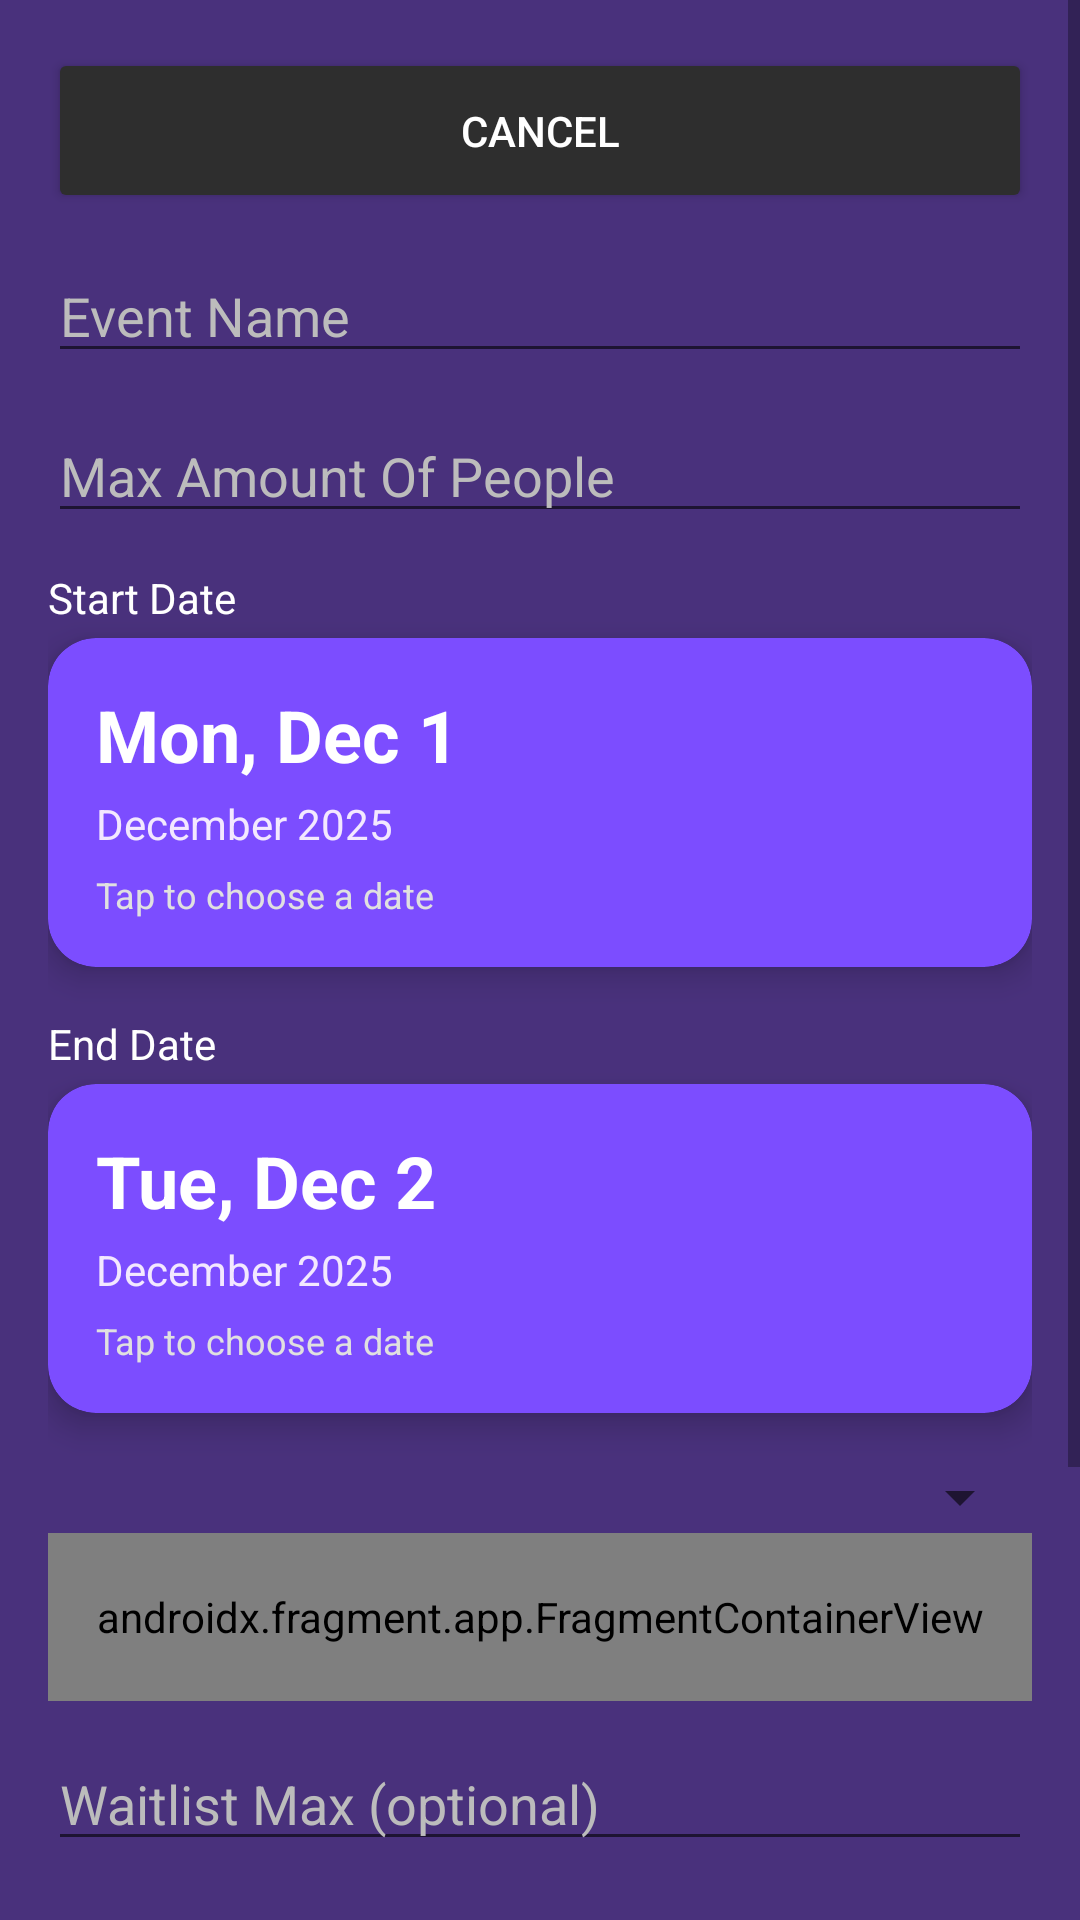

This screen was rendered from an Android layout file. Write that file and the resources it references.
<!-- AndroidManifest.xml: application theme Theme.Code_zombom_app -->
<!-- res/layout/fragment_add_event.xml -->
<?xml version="1.0" encoding="utf-8"?>
<ScrollView xmlns:android="http://schemas.android.com/apk/res/android"
    android:layout_width="match_parent"
    android:layout_height="match_parent"
    xmlns:app="http://schemas.android.com/apk/res-auto"
    android:background="#49317C">

    <LinearLayout
        android:layout_width="match_parent"
        android:layout_height="wrap_content"
        android:orientation="vertical"
        android:padding="16dp">

        <Button
            android:id="@+id/cancelButton"
            android:layout_width="match_parent"
            android:layout_height="55dp"
            android:backgroundTint="#2E2E2E"
            android:text="@string/cancel"
            android:textColor="#FFFFFF"
            android:layout_marginBottom="12dp" />

        <EditText
            android:id="@+id/editTextName"
            android:layout_width="match_parent"
            android:layout_height="wrap_content"
            android:hint="@string/event_name"
            android:inputType="text"
            android:textColor="#FFFFFF"
            android:textColorHint="#BCBCBC"
            android:layout_marginBottom="12dp" />

        <EditText
            android:id="@+id/editTextMaxPeople"
            android:layout_width="match_parent"
            android:layout_height="wrap_content"
            android:hint="@string/max_amount_of_people"
            android:inputType="number"
            android:textColor="#FFFFFF"
            android:textColorHint="#BCBCBC"
            android:layout_marginBottom="12dp" />

        <TextView
            android:layout_width="wrap_content"
            android:layout_height="wrap_content"
            android:text="@string/start_date"
            android:textColor="@android:color/white"
            android:layout_marginBottom="4dp" />

        <com.google.android.material.card.MaterialCardView
            android:id="@+id/card_start_date"
            android:layout_width="match_parent"
            android:layout_height="wrap_content"
            android:layout_marginBottom="16dp"
            android:clickable="true"
            android:focusable="true"
            android:foreground="?attr/selectableItemBackground"
            app:cardBackgroundColor="#7C4DFF"
            app:cardCornerRadius="16dp"
            app:cardElevation="6dp">

            <LinearLayout
                android:layout_width="match_parent"
                android:layout_height="wrap_content"
                android:orientation="vertical"
                android:padding="16dp">

                <TextView
                    android:id="@+id/textStartDatePrimary"
                    android:layout_width="wrap_content"
                    android:layout_height="wrap_content"
                    android:text="Mon, Dec 1"
                    android:textColor="@android:color/white"
                    android:textSize="24sp"
                    android:textStyle="bold" />

                <TextView
                    android:id="@+id/textStartDateSecondary"
                    android:layout_width="wrap_content"
                    android:layout_height="wrap_content"
                    android:layout_marginTop="4dp"
                    android:text="December 2025"
                    android:textColor="#F3E8FF"
                    android:textSize="14sp" />

                <TextView
                    android:layout_width="wrap_content"
                    android:layout_height="wrap_content"
                    android:layout_marginTop="6dp"
                    android:text="@string/tap_to_select_date"
                    android:textColor="#E0E0E0"
                    android:textSize="12sp" />
            </LinearLayout>
        </com.google.android.material.card.MaterialCardView>

        <TextView
            android:layout_width="wrap_content"
            android:layout_height="wrap_content"
            android:text="@string/end_date"
            android:textColor="@android:color/white"
            android:layout_marginBottom="4dp" />

        <com.google.android.material.card.MaterialCardView
            android:id="@+id/card_end_date"
            android:layout_width="match_parent"
            android:layout_height="wrap_content"
            android:layout_marginBottom="16dp"
            android:clickable="true"
            android:focusable="true"
            android:foreground="?attr/selectableItemBackground"
            app:cardBackgroundColor="#7C4DFF"
            app:cardCornerRadius="16dp"
            app:cardElevation="6dp">

            <LinearLayout
                android:layout_width="match_parent"
                android:layout_height="wrap_content"
                android:orientation="vertical"
                android:padding="16dp">

                <TextView
                    android:id="@+id/textEndDatePrimary"
                    android:layout_width="wrap_content"
                    android:layout_height="wrap_content"
                    android:text="Tue, Dec 2"
                    android:textColor="@android:color/white"
                    android:textSize="24sp"
                    android:textStyle="bold" />

                <TextView
                    android:id="@+id/textEndDateSecondary"
                    android:layout_width="wrap_content"
                    android:layout_height="wrap_content"
                    android:layout_marginTop="4dp"
                    android:text="December 2025"
                    android:textColor="#F3E8FF"
                    android:textSize="14sp" />

                <TextView
                    android:layout_width="wrap_content"
                    android:layout_height="wrap_content"
                    android:layout_marginTop="6dp"
                    android:text="@string/tap_to_select_date"
                    android:textColor="#E0E0E0"
                    android:textSize="12sp" />
            </LinearLayout>
        </com.google.android.material.card.MaterialCardView>

        <Spinner
            android:id="@+id/spinnerGenre"
            android:layout_height="wrap_content"
            android:layout_width="match_parent"/>

        <androidx.fragment.app.FragmentContainerView
            android:id="@+id/fragment_autoComplete_event_address"
            android:name="com.google.android.libraries.places.widget.AutocompleteSupportFragment"
            android:layout_width="match_parent"
            android:layout_height="56dp"
            android:layout_marginBottom="12dp"/>

        <EditText
            android:id="@+id/maxamountofentrants"
            android:layout_width="match_parent"
            android:layout_height="wrap_content"
            android:hint="Waitlist Max (optional)"
            android:inputType="number"
            android:textColor="#FFFFFF"
            android:textColorHint="#BCBCBC"
            android:layout_marginBottom="12dp" />

        <EditText
            android:id="@+id/editTextDescription"
            android:layout_width="match_parent"
            android:layout_height="wrap_content"
            android:hint="Description (optional)"
            android:inputType="textMultiLine"
            android:textColor="#FFFFFF"
            android:textColorHint="#BCBCBC"
            android:layout_marginBottom="16dp" />

        <Button
            android:id="@+id/buttonUploadPhoto"
            android:layout_width="match_parent"
            android:layout_height="wrap_content"
            android:text="Add Poster"
            android:backgroundTint="#2E2E2E"
            android:textColor="#FFFFFF"
            android:textColorHint="#BCBCBC"
            android:layout_marginBottom="12dp" />

        <ImageView
            android:id="@+id/imagePreview"
            android:layout_width="150dp"
            android:layout_height="150dp"
            android:visibility="gone"
            android:scaleType="centerCrop"
            android:layout_gravity="center"
            android:layout_marginBottom="16dp" />

        <Button
            android:id="@+id/saveEventButton"
            android:layout_width="match_parent"
            android:layout_height="wrap_content"
            android:text="@string/save"
            android:backgroundTint="#2E2E2E"
            android:textColor="#FFFFFF"
            android:textColorHint="#BCBCBC"
            android:layout_marginBottom="24dp" />

    </LinearLayout>

</ScrollView>
<!-- resources referenced by this layout -->
<resources>
  <string name="cancel">Cancel</string>
  <string name="end_date">End Date</string>
  <string name="event_name">Event Name</string>
  <string name="max_amount_of_people">Max Amount Of People</string>
  <string name="save">Save</string>
  <string name="start_date">Start Date</string>
  <string name="tap_to_select_date">Tap to choose a date</string>
  <style name="Theme.Code_zombom_app" parent="Theme.MaterialComponents.DayNight.NoActionBar">
          
          <item name="colorPrimary">@color/purple_500</item>
          <item name="colorPrimaryVariant">@color/purple_700</item>
          <item name="colorOnPrimary">@color/white</item>
          
          <item name="colorSecondary">@color/teal_200</item>
          <item name="colorSecondaryVariant">@color/teal_700</item>
          <item name="colorOnSecondary">@color/black</item>
          
          <item name="android:statusBarColor">?attr/colorPrimaryVariant</item>
          
      </style>
  <color name="purple_500">#FF6200EE</color>
  <color name="purple_700">#FF3700B3</color>
  <color name="white">#FFFFFFFF</color>
  <color name="teal_200">#FF03DAC5</color>
  <color name="teal_700">#FF018786</color>
  <color name="black">#FF000000</color>
</resources>
